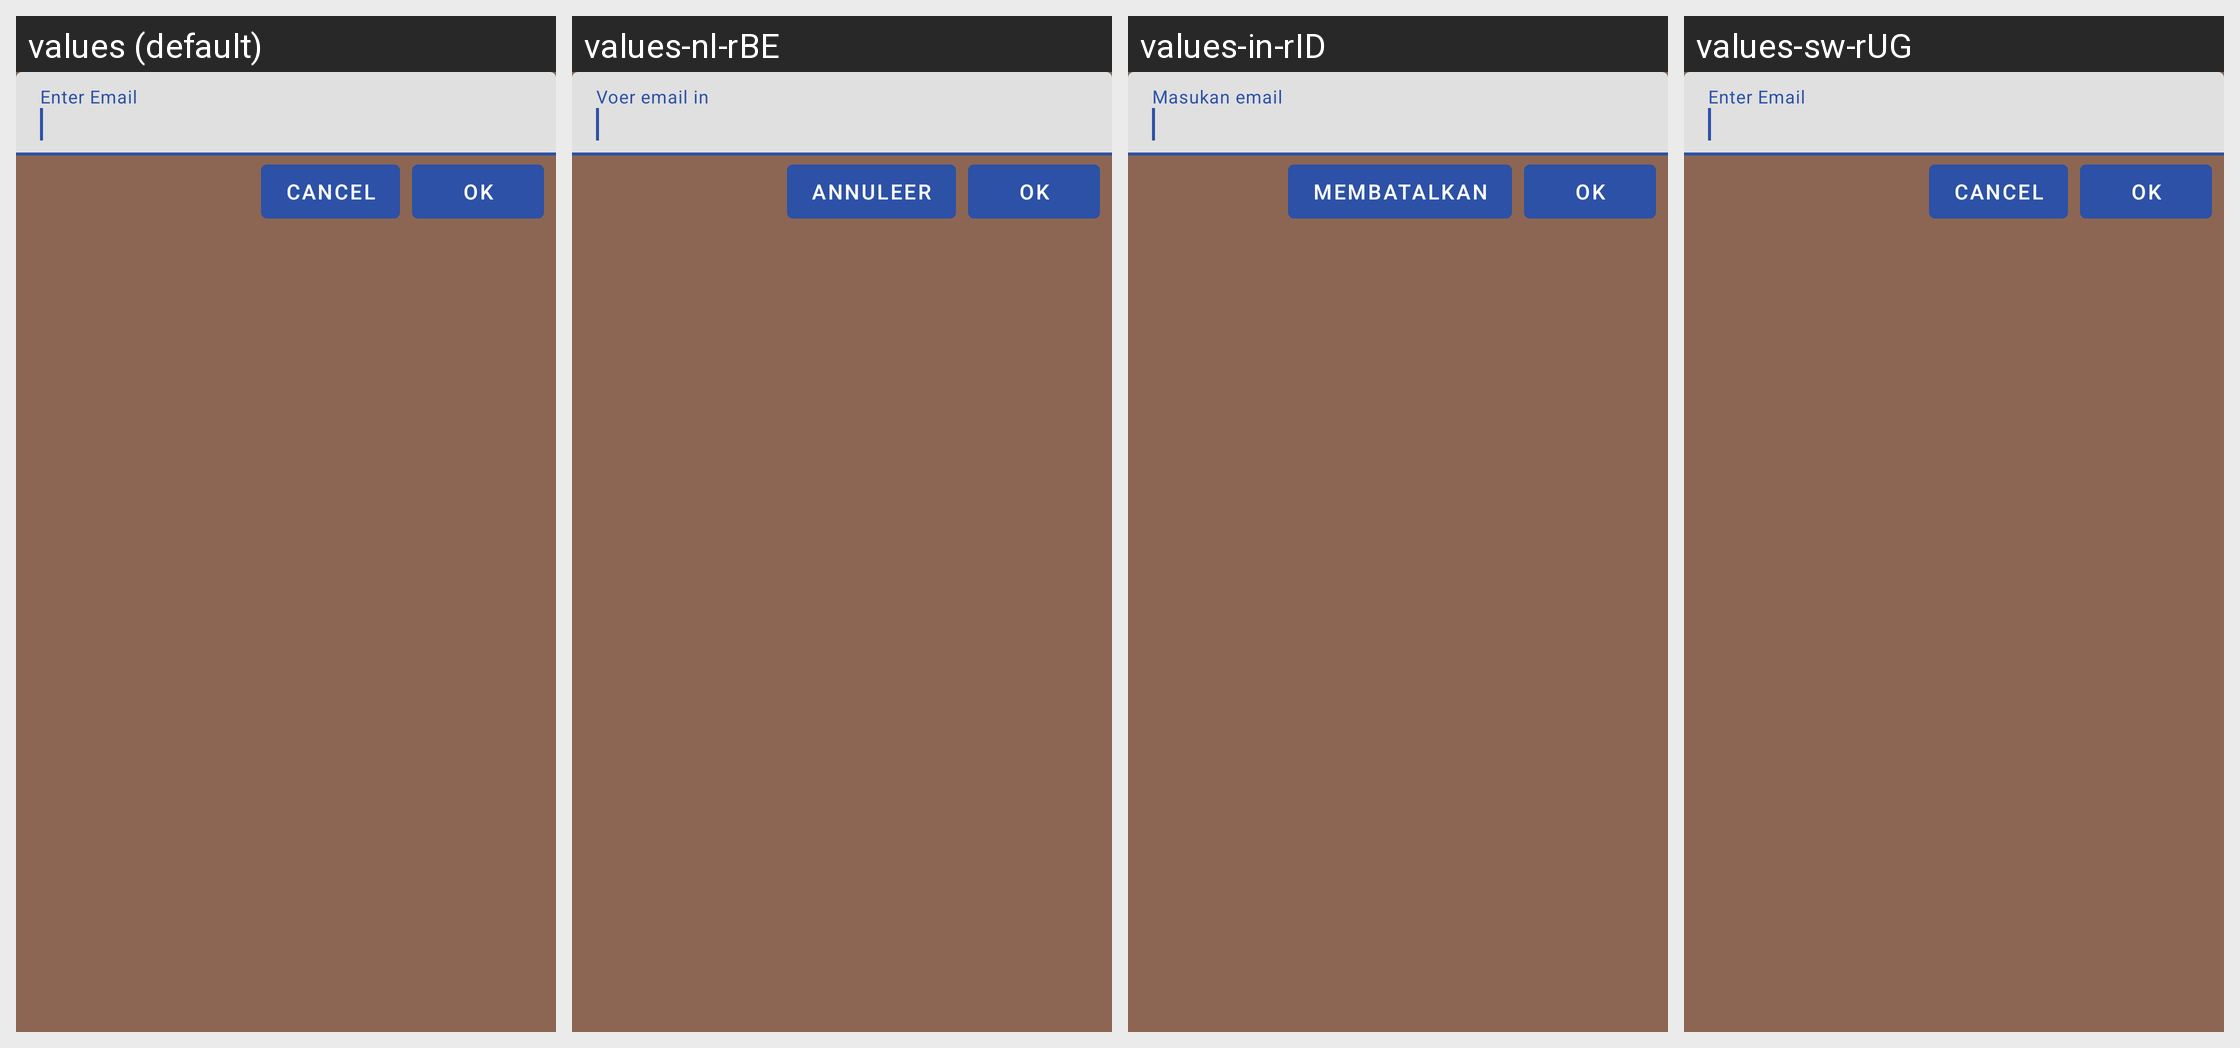

Translations of the strings shown on this Android screen, per locale in the grid:
Android screen res/layout/content_share_email.xml rendered under 4 locales, left to right: values (default), values-nl-rBE, values-in-rID, values-sw-rUG. Device: Nexus 5 (rendered at 1080×1920; each locale shown at half size, 540×960, under a caption strip naming it); theme AppTheme.NoActionBar.
Other locales in the repository, not shown: values-de, values-es, values-phi.
Strings drawn on this screen, with the default value and each locale's value (text and hints the layout hard-codes, and strings that could not be matched under every locale, appear in the picture but are not listed):

hint_email
  values: Enter Email
  values-nl-rBE: Voer email in
  values-in-rID: Masukan email
  values-sw-rUG: Enter Email  [not translated; the default value is used]

cancel
  values: Cancel
  values-nl-rBE: Annuleer
  values-in-rID: Membatalkan
  values-sw-rUG: Cancel  [not translated; the default value is used]

ok
  values: OK
  values-nl-rBE: OK  [not translated; the default value is used]
  values-in-rID: OK  [not translated; the default value is used]
  values-sw-rUG: OK  [not translated; the default value is used]
